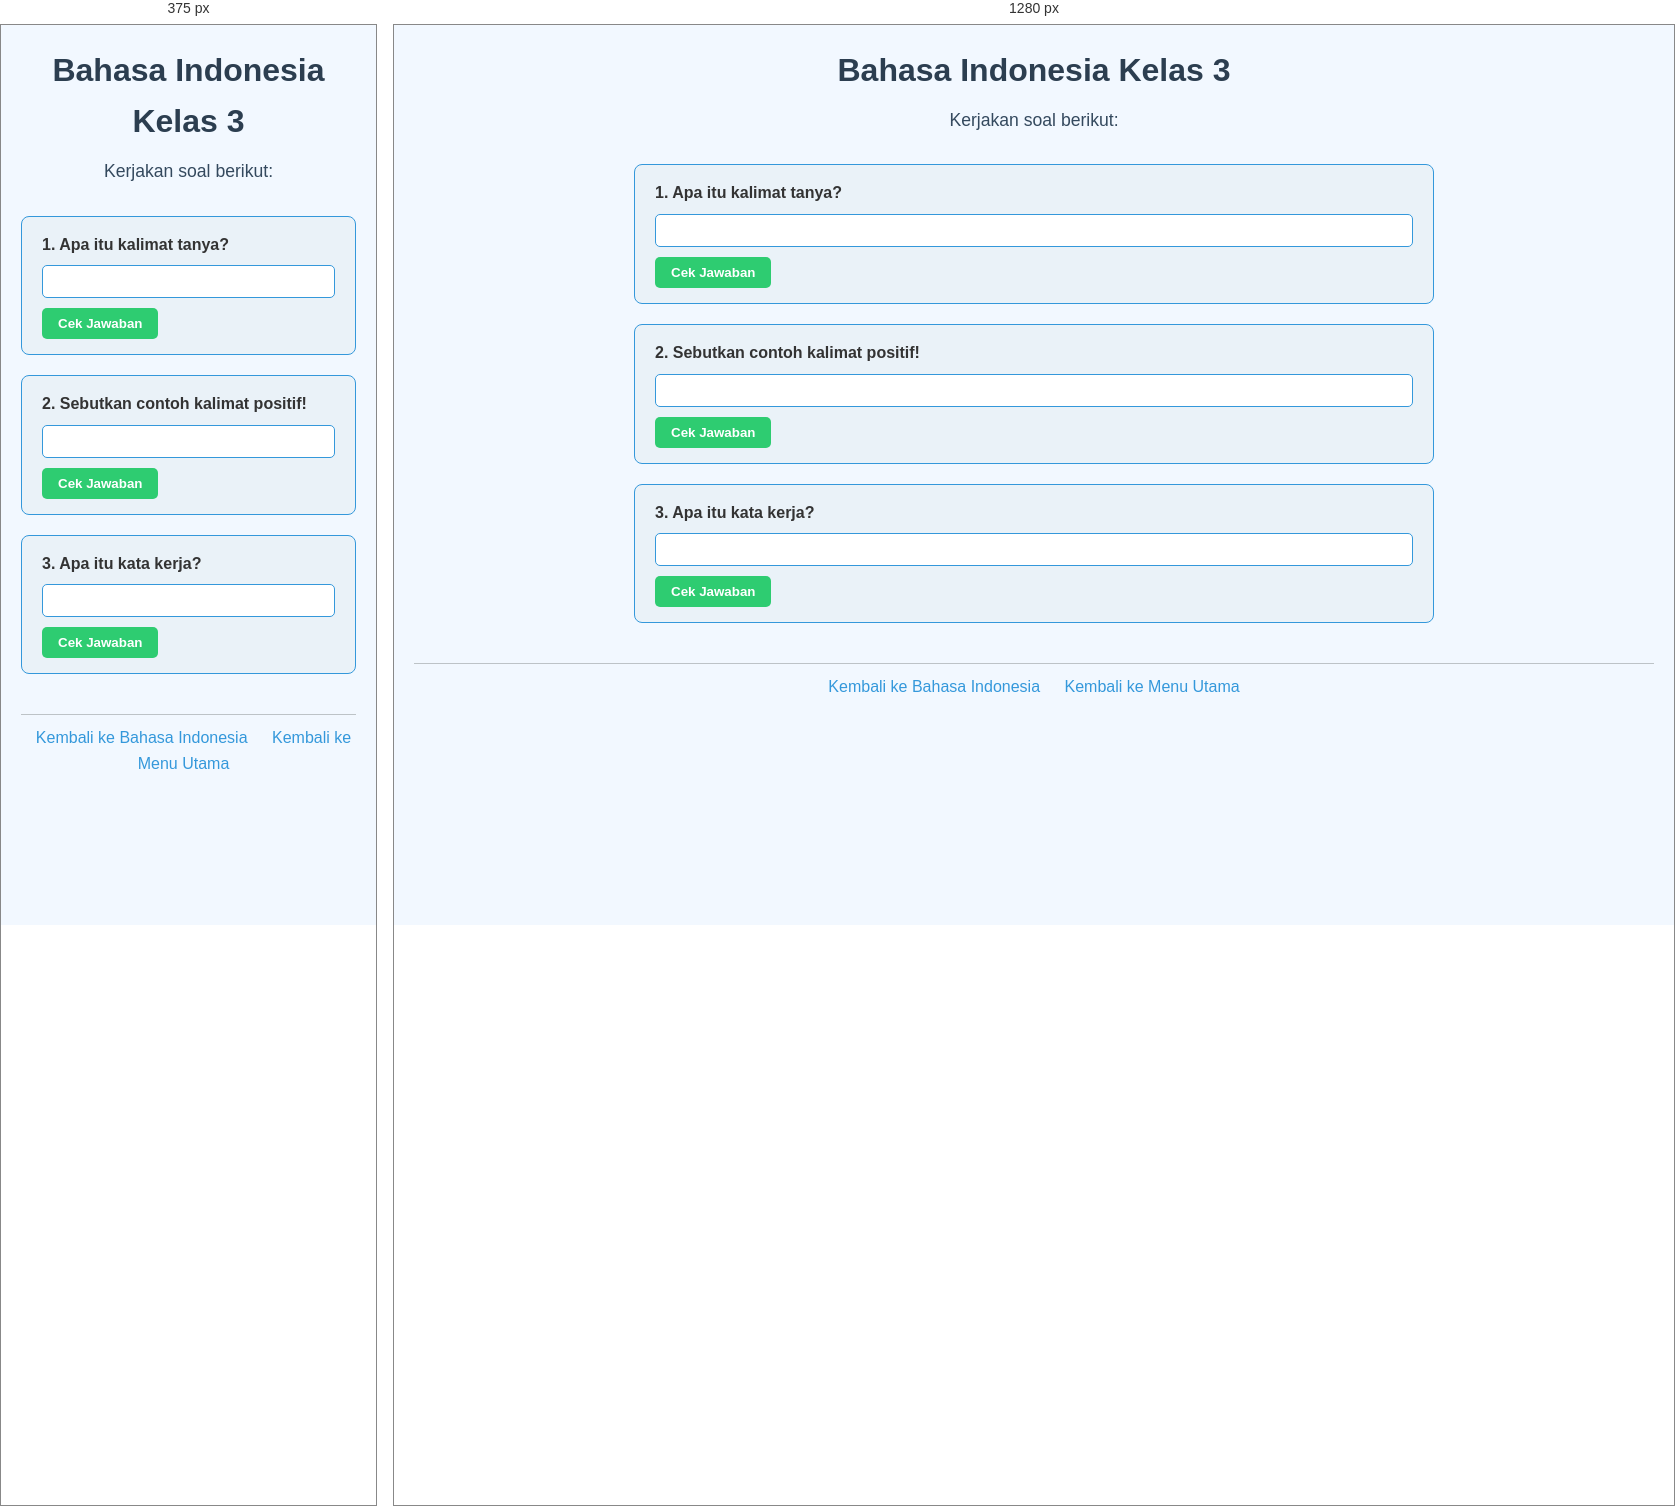
Rendered at 375 px and 1280 px, left to right.

<!-- file: 17.bahasa-indonesia-kelas3.html -->
<!DOCTYPE html>
<html lang="id">
<head>
    <meta charset="UTF-8">
    <meta name="viewport" content="width=device-width, initial-scale=1.0">
    <title>Bahasa Indonesia Kelas 3</title>
    <link rel="stylesheet" href="style.css">
</head>
<body>
    <header>
        <h1>Bahasa Indonesia Kelas 3</h1>
        <p>Kerjakan soal berikut:</p>
    </header>

    <main>
        <div class="soal">
            <label for="soal1">1. Apa itu kalimat tanya?</label>
            <input type="text" id="soal1">
            <button data-answer="Kalimat yang digunakan untuk bertanya">Cek Jawaban</button>
        </div>

        <div class="soal">
            <label for="soal2">2. Sebutkan contoh kalimat positif!</label>
            <input type="text" id="soal2">
            <button data-answer="Saya suka belajar">Cek Jawaban</button>
        </div>

        <div class="soal">
            <label for="soal3">3. Apa itu kata kerja?</label>
            <input type="text" id="soal3">
            <button data-answer="Kata yang menunjukkan tindakan">Cek Jawaban</button>
        </div>
    </main>

    <footer>
        <a href="bahasa-indonesia.html">Kembali ke Bahasa Indonesia</a>
        <a href="index.html">Kembali ke Menu Utama</a>
    </footer>

    <script src="script.js"></script>
</body>
</html>


/* @media block from style.css */
@media (max-width: 600px) {
    nav ul {
        flex-direction: column;
        gap: 10px;
    }
}